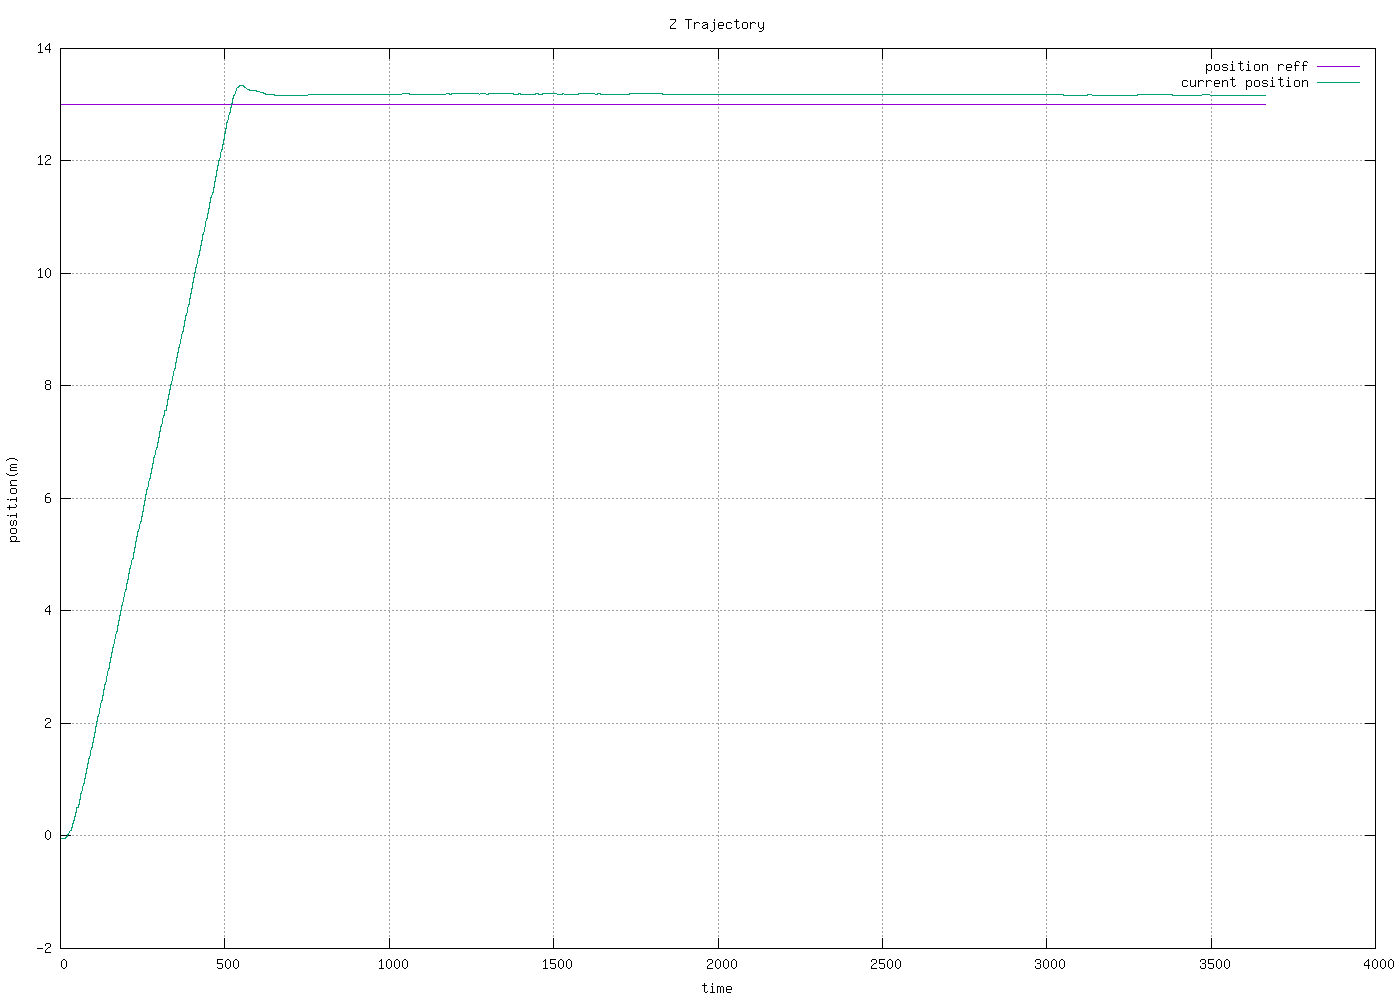

The file beside this chart, header and first rows:
0.000000, 0.015354, 0.000000, -0.043412, 0.000000, 0.000000, 0.000000, 0.000000, -1.153052, 1.243737
0.000000, 0.0158, 13, -0.03635, -0.0158, 13.04, 0.000250, 169.9, -1.153, 1.272
0.000000, 0.0158, 13, -0.03635, -0.0158, 13.04, 0.000250, 169.9, -1.153, 1.272
0.000000, 0.0158, 13, -0.03635, -0.0158, 13.04, 0.000250, 169.9, -1.153, 1.272
0.000000, 0.01576, 13, -0.04161, -0.0158, 13.04, 0.000250, 169.9, -1.156, 1.268
0.000000, 0.01576, 13, -0.04161, -0.01576, 13.04, 0.000249, 170, -1.156, 1.268
0.000000, 0.01576, 13, -0.04161, -0.01576, 13.04, 0.000249, 170, -1.156, 1.268
0.000000, 0.01576, 13, -0.04161, -0.01576, 13.04, 0.000249, 170, -1.156, 1.268
0.000000, 0.01589, 13, -0.04356, -0.01576, 13.04, 0.000249, 170, -1.039, 1.103
0.000000, 0.01589, 13, -0.04356, -0.01589, 13.04, 0.000249, 170, -1.039, 1.103
0.000000, 0.01589, 13, -0.04356, -0.01589, 13.04, 0.000250, 170, -1.039, 1.103
0.000000, 0.01617, 13, -0.03915, -0.01589, 13.04, 0.000250, 170, -0.8321, 0.9187
0.000000, 0.01617, 13, -0.03915, -0.01617, 13.04, 0.000251, 170, -0.8321, 0.9187
0.000000, 0.01617, 13, -0.03915, -0.01617, 13.04, 0.000252, 170, -0.8321, 0.9187
0.000000, 0.01617, 13, -0.03915, -0.01617, 13.04, 0.000252, 170, -0.8321, 0.9187
0.000000, 0.01584, 13, -0.02673, -0.01617, 13.04, 0.000253, 170, -0.7055, 0.7727
0.000000, 0.01584, 13, -0.02673, -0.01584, 13.03, 0.000253, 170, -0.7055, 0.7727
0.000000, 0.01584, 13, -0.02673, -0.01584, 13.03, 0.000253, 170, -0.7055, 0.7727
0.000000, 0.01584, 13, -0.02673, -0.01584, 13.03, 0.000253, 170, -0.7055, 0.7727
0.000000, 0.01585, 13, -0.007450, -0.01584, 13.03, 0.000253, 170, -0.4863, 0.526
0.000000, 0.01585, 13, -0.007450, -0.01585, 13.01, 0.000252, 169.9, -0.4863, 0.526
0.000000, 0.01585, 13, -0.007450, -0.01585, 13.01, 0.000252, 169.9, -0.4863, 0.526
0.000000, 0.01606, 13, 0.02257, -0.01585, 13.01, 0.000252, 169.9, -0.4053, 0.4498
0.000000, 0.01606, 13, 0.02257, -0.01606, 12.98, 0.000253, 169.8, -0.4053, 0.4498
0.000000, 0.01606, 13, 0.02257, -0.01606, 12.98, 0.000253, 169.7, -0.4053, 0.4498
0.000000, 0.01606, 13, 0.02257, -0.01606, 12.98, 0.000253, 169.7, -0.4053, 0.4498
0.000000, 0.01602, 13, 0.05881, -0.01606, 12.98, 0.000253, 169.6, -0.2533, 0.3019
0.000000, 0.01602, 13, 0.05881, -0.01602, 12.94, 0.000253, 169.6, -0.2533, 0.3019
0.000000, 0.01602, 13, 0.05881, -0.01602, 12.94, 0.000253, 169.5, -0.2533, 0.3019
0.000000, 0.01627, 13, 0.1031, -0.01602, 12.94, 0.000254, 169.4, -0.151, 0.1835
0.000000, 0.01627, 13, 0.1031, -0.01627, 12.9, 0.000254, 169.3, -0.151, 0.1835
0.000000, 0.01627, 13, 0.1031, -0.01627, 12.9, 0.000254, 169.2, -0.151, 0.1835
0.000000, 0.01627, 13, 0.1031, -0.01627, 12.9, 0.000255, 169.1, -0.151, 0.1835
0.000000, 0.01615, 13, 0.153, -0.01627, 12.9, 0.000255, 169, -0.07388, 0.05889
0.000000, 0.01615, 13, 0.153, -0.01615, 12.85, 0.000255, 168.9, -0.07388, 0.05889
0.000000, 0.01615, 13, 0.153, -0.01615, 12.85, 0.000255, 168.8, -0.07388, 0.05889
0.000000, 0.01544, 13, 0.2134, -0.01615, 12.85, 0.000255, 168.7, -0.03337, 0.01952
0.000000, 0.01544, 13, 0.2134, -0.01544, 12.79, 0.000255, 168.6, -0.03337, 0.01952
0.000000, 0.01544, 13, 0.2134, -0.01544, 12.79, 0.000255, 168.4, -0.03337, 0.01952
0.000000, 0.01544, 13, 0.2134, -0.01544, 12.79, 0.000254, 168.3, -0.03337, 0.01952
0.000000, 0.01494, 13, 0.2752, -0.01544, 12.79, 0.000254, 168.2, 0.006025, -0.02558
0.000000, 0.01494, 13, 0.2752, -0.01494, 12.72, 0.000253, 168, 0.006025, -0.02558
0.000000, 0.01494, 13, 0.2752, -0.01494, 12.72, 0.000252, 167.9, 0.006025, -0.02558
0.000000, 0.01438, 13, 0.3423, -0.01494, 12.72, 0.000252, 167.8, 0.02601, -0.06538
0.000000, 0.01438, 13, 0.3423, -0.01438, 12.66, 0.000251, 167.6, 0.02601, -0.06538
0.000000, 0.01438, 13, 0.3423, -0.01438, 12.66, 0.000250, 167.4, 0.02601, -0.06538
0.000000, 0.01438, 13, 0.3423, -0.01438, 12.66, 0.000249, 167.3, 0.02601, -0.06538
0.000000, 0.01383, 13, 0.4209, -0.01438, 12.66, 0.000248, 167.1, 0.04303, -0.08285
0.000000, 0.01383, 13, 0.4209, -0.01383, 12.58, 0.000247, 166.9, 0.04303, -0.08285
0.000000, 0.01383, 13, 0.4209, -0.01383, 12.58, 0.000245, 166.7, 0.04303, -0.08285
0.000000, 0.01325, 13, 0.5023, -0.01383, 12.58, 0.000244, 166.6, 0.06227, -0.04092
0.000000, 0.01325, 13, 0.5023, -0.01325, 12.5, 0.000243, 166.4, 0.06227, -0.04092
0.000000, 0.01325, 13, 0.5023, -0.01325, 12.5, 0.000242, 166.2, 0.06227, -0.04092
0.000000, 0.01325, 13, 0.5023, -0.01325, 12.5, 0.000240, 166, 0.06227, -0.04092
0.000000, 0.01325, 13, 0.5023, -0.01325, 12.5, 0.000239, 165.8, 0.06227, -0.04092
0.000000, 0.01182, 13, 0.5675, -0.01325, 12.5, 0.000238, 165.6, 0.0632, -0.08217
0.000000, 0.01182, 13, 0.5675, -0.01182, 12.43, 0.000236, 165.4, 0.0632, -0.08217
0.000000, 0.01182, 13, 0.5675, -0.01182, 12.43, 0.000235, 165.2, 0.0632, -0.08217
0.000000, 0.01182, 13, 0.5675, -0.01182, 12.43, 0.000233, 165.1, 0.0632, -0.08217
0.000000, 0.009978, 13, 0.6577, -0.01182, 12.43, 0.000231, 164.9, 0.08699, -0.2046
0.000000, 0.009978, 13, 0.6577, -0.009978, 12.34, 0.000229, 164.7, 0.08699, -0.2046
... 3,606 more rows
